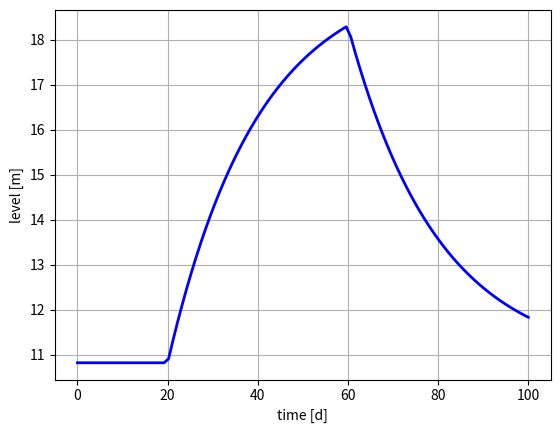

Write the Python code that produced this figure.
import numpy as np
import pprint as pp
from matplotlib import pyplot as plt
# Level dynamics function
def level_dynamics(t, D, Qin, SR, h0, t_change):
  t_loc = t-t_change 
  return h0*np.exp(-D*t_loc) + (1-np.exp(-D*t_loc))*Qin/(D*SR)

# Available data
t_span = np.linspace(0,100,100) # [d] Time span
Qin = 170           # m3/d  - volumetric inlet flowrate
t_change = [20, 60]   # [d]   - time of change in the inlet flowrate - N changes
scale = [1, 1.8, 1]   # [-]   - scale factor for the inlet flowrate  - N+1 factors (the first is always one)
index = 0

D = 0.05              # 1/d   - Dilution rate
h0 = 10.823               # m     - initial level in the reactor
DR = 20               # m     - reactor diameter
SR = np.pi/4 * DR**2  # m2    - reactor surface
hmax = 15
hmin = 5

# Simulation solution
t_change_loc = t_span[0]
h = np.empty(len(t_span))
for i in range(len(t_span)):
  t = t_span[i]   
  if t < t_change[index]:     
    Qin_loc = Qin*scale[index]  

  elif t >= t_change[-1]:
    Qin_loc = Qin*scale[-1]
    t_change_loc = t_change[-1] 
    h0 = h[len(t_span[t_span < t_change_loc])-1]

  else:       
    t_change_loc = t_change[index] 
    index = index + 1
    Qin_loc = Qin*scale[index]
    h0 = h[i-1]
 
  h[i] = level_dynamics(t, D, Qin_loc, SR, h0, t_change_loc)
  if h[i] > hmax:
      print('*** Kittemmuort è troppo pieno ***')
      input('Press Enter to continue')
  elif h[i] < hmin:
      print('*** ittemmuort è troppo vuoto ***')
      input('Press Enter to continue')
  print('time: ', "{:.0f}".format(t_span[i]), ' d - level: ', "{:.3f}".format(h[i]), ' m - flow: ', "{:.1f}".format(Qin_loc), ' m3/d' , 'h0: ', "{:.3f}".format(h0))

# Visualization
plt.figure()
plt.plot(t_span, h, 'b', linewidth = 2)
#plt.plot(t_span, [hmax for _ in range(len(h))], 'k--')
plt.xlabel('time [d]')
plt.ylabel('level [m]')
plt.grid(True)
plt.show()